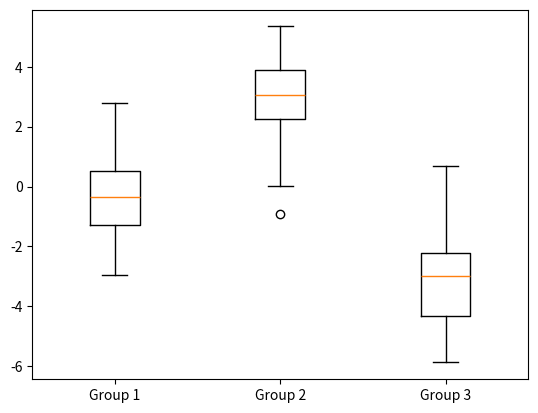

Recreate this plot in Python.
import numpy as np
import matplotlib.pyplot as plt

np.random.seed(42)
group_a = np.random.randn(50) * 1.5  # 표준편차 1.5, 평균 0
group_b = np.random.randn(50) * 1.5 + 3  # 표준편차 1.5, 평균 3
group_c = np.random.randn(50) * 1.5 - 3  # 표준편차 1.5, 평균 -3

plt.boxplot([group_a, group_b, group_c], tick_labels=['Group 1', 'Group 2', 'Group 3'])
plt.show()